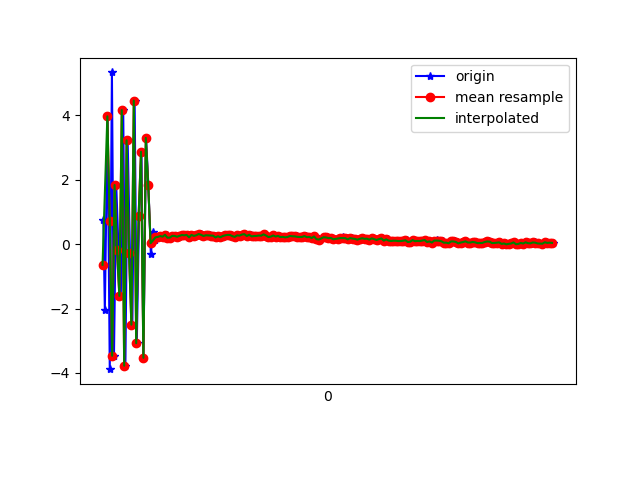

The data file committed next to this chart (first rows):
1617762766947, 458403577215740, 0.76228654, 0.37838173, 8.45159
1617762766959, 458403596446510, -2.044, -0.2683, -7.764
1617762766982, 458403615677280, 3.973, 0.8154, 6.441
1617762767000, 458403634908050, -3.885, -0.6651, -3.534
1617762767018, 458403654138820, 5.337, 0.9367, 0.7128
1617762767035, 458403673369590, -3.468, -0.5461, 3.34
1617762767054, 458403692600360, 1.838, 0.5166, -6.262
1617762767073, 458403711831130, -0.1815, 0.03364, 8.352
1617762767092, 458403731061900, -1.607, -0.3683, -7.595
1617762767112, 458403750292670, 4.167, 0.8287, 5.529
1617762767130, 458403769523440, -3.777, -0.6276, -0.007923
1617762767149, 458403788754210, 3.228, 0.7729, -4.612
1617762767168, 458403807984980, -0.2628, 0.004845, 8.356
1617762767188, 458403827215750, -2.503, -0.1723, -7.089
1617762767207, 458403846446520, 4.463, 1.24, 3.087
1617762767225, 458403865677290, -3.079, -0.4685, 3.394
1617762767244, 458403884908060, 0.8649, 0.6219, -7.106
1617762767264, 458403904138830, 2.871, 0.8707, 7.92
1617762767280, 458403923369600, -3.532, -0.4732, -2.536
1617762767302, 458403942600370, 3.303, 0.9558, -3.557
1617762767321, 458403961831140, 1.845, 0.6812, -1.53
1617762767342, 458403981061910, -0.3134, 0.1332, 0.4794
1617762767358, 458404000292680, 0.3743, 0.3218, 0.5147
1617762767377, 458404019523450, 0.1184, 0.3572, 0.4479
1617762767396, 458404038754220, 0.2118, 0.3543, 0.4572
1617762767417, 458404057984990, 0.2259, 0.3211, 0.441
1617762767435, 458404077215760, 0.252, 0.2975, 0.4584
1617762767454, 458404096446530, 0.2328, 0.3099, 0.3634
1617762767473, 458404115677300, 0.2912, 0.2794, 0.4001
1617762767493, 458404135040064, 0.2001, 0.3156, 0.3768
1617762767509, 458404154270834, 0.2045, 0.2699, 0.4414
1617762767530, 458404173501604, 0.2581, 0.2982, 0.3836
1617762767549, 458404192732374, 0.256, 0.2694, 0.3762
1617762767567, 458404211963144, 0.2302, 0.2673, 0.3646
1617762767592, 458404231193914, 0.2565, 0.2793, 0.3621
1617762767605, 458404250424684, 0.2847, 0.2738, 0.373
1617762767625, 458404269655454, 0.2747, 0.2541, 0.3938
1617762767644, 458404288886224, 0.2862, 0.2541, 0.3722
1617762767661, 458404308116994, 0.2126, 0.2593, 0.3439
1617762767684, 458404327347764, 0.2875, 0.2928, 0.3579
1617762767701, 458404346578534, 0.2559, 0.2899, 0.3619
1617762767720, 458404365809304, 0.2766, 0.2746, 0.3871
1617762767739, 458404385040074, 0.2773, 0.248, 0.3792
1617762767758, 458404404270844, 0.3154, 0.2103, 0.3601
1617762767777, 458404423501614, 0.2897, 0.2754, 0.3243
1617762767799, 458404442732384, 0.2528, 0.2379, 0.3226
1617762767815, 458404461963154, 0.2772, 0.2369, 0.3309
1617762767835, 458404481193924, 0.2732, 0.267, 0.2938
1617762767853, 458404500424694, 0.2669, 0.1923, 0.2979
1617762767872, 458404519655464, 0.2626, 0.2217, 0.3797
1617762767892, 458404538886234, 0.2085, 0.2702, 0.361
1617762767910, 458404558117004, 0.2472, 0.2781, 0.3398
1617762767930, 458404577347774, 0.2143, 0.2216, 0.3501
1617762767946, 458404596578544, 0.2523, 0.2474, 0.2798
1617762767967, 458404615809314, 0.2733, 0.2302, 0.2934
1617762767987, 458404635040084, 0.2889, 0.1751, 0.3384
1617762768011, 458404654270854, 0.286, 0.1989, 0.3044
1617762768028, 458404673501624, 0.2499, 0.1848, 0.2756
1617762768044, 458404692732394, 0.226, 0.1819, 0.2845
1617762768063, 458404711963164, 0.2732, 0.2055, 0.2622
1617762768082, 458404731193934, 0.2651, 0.1483, 0.2621
... 135 more rows
